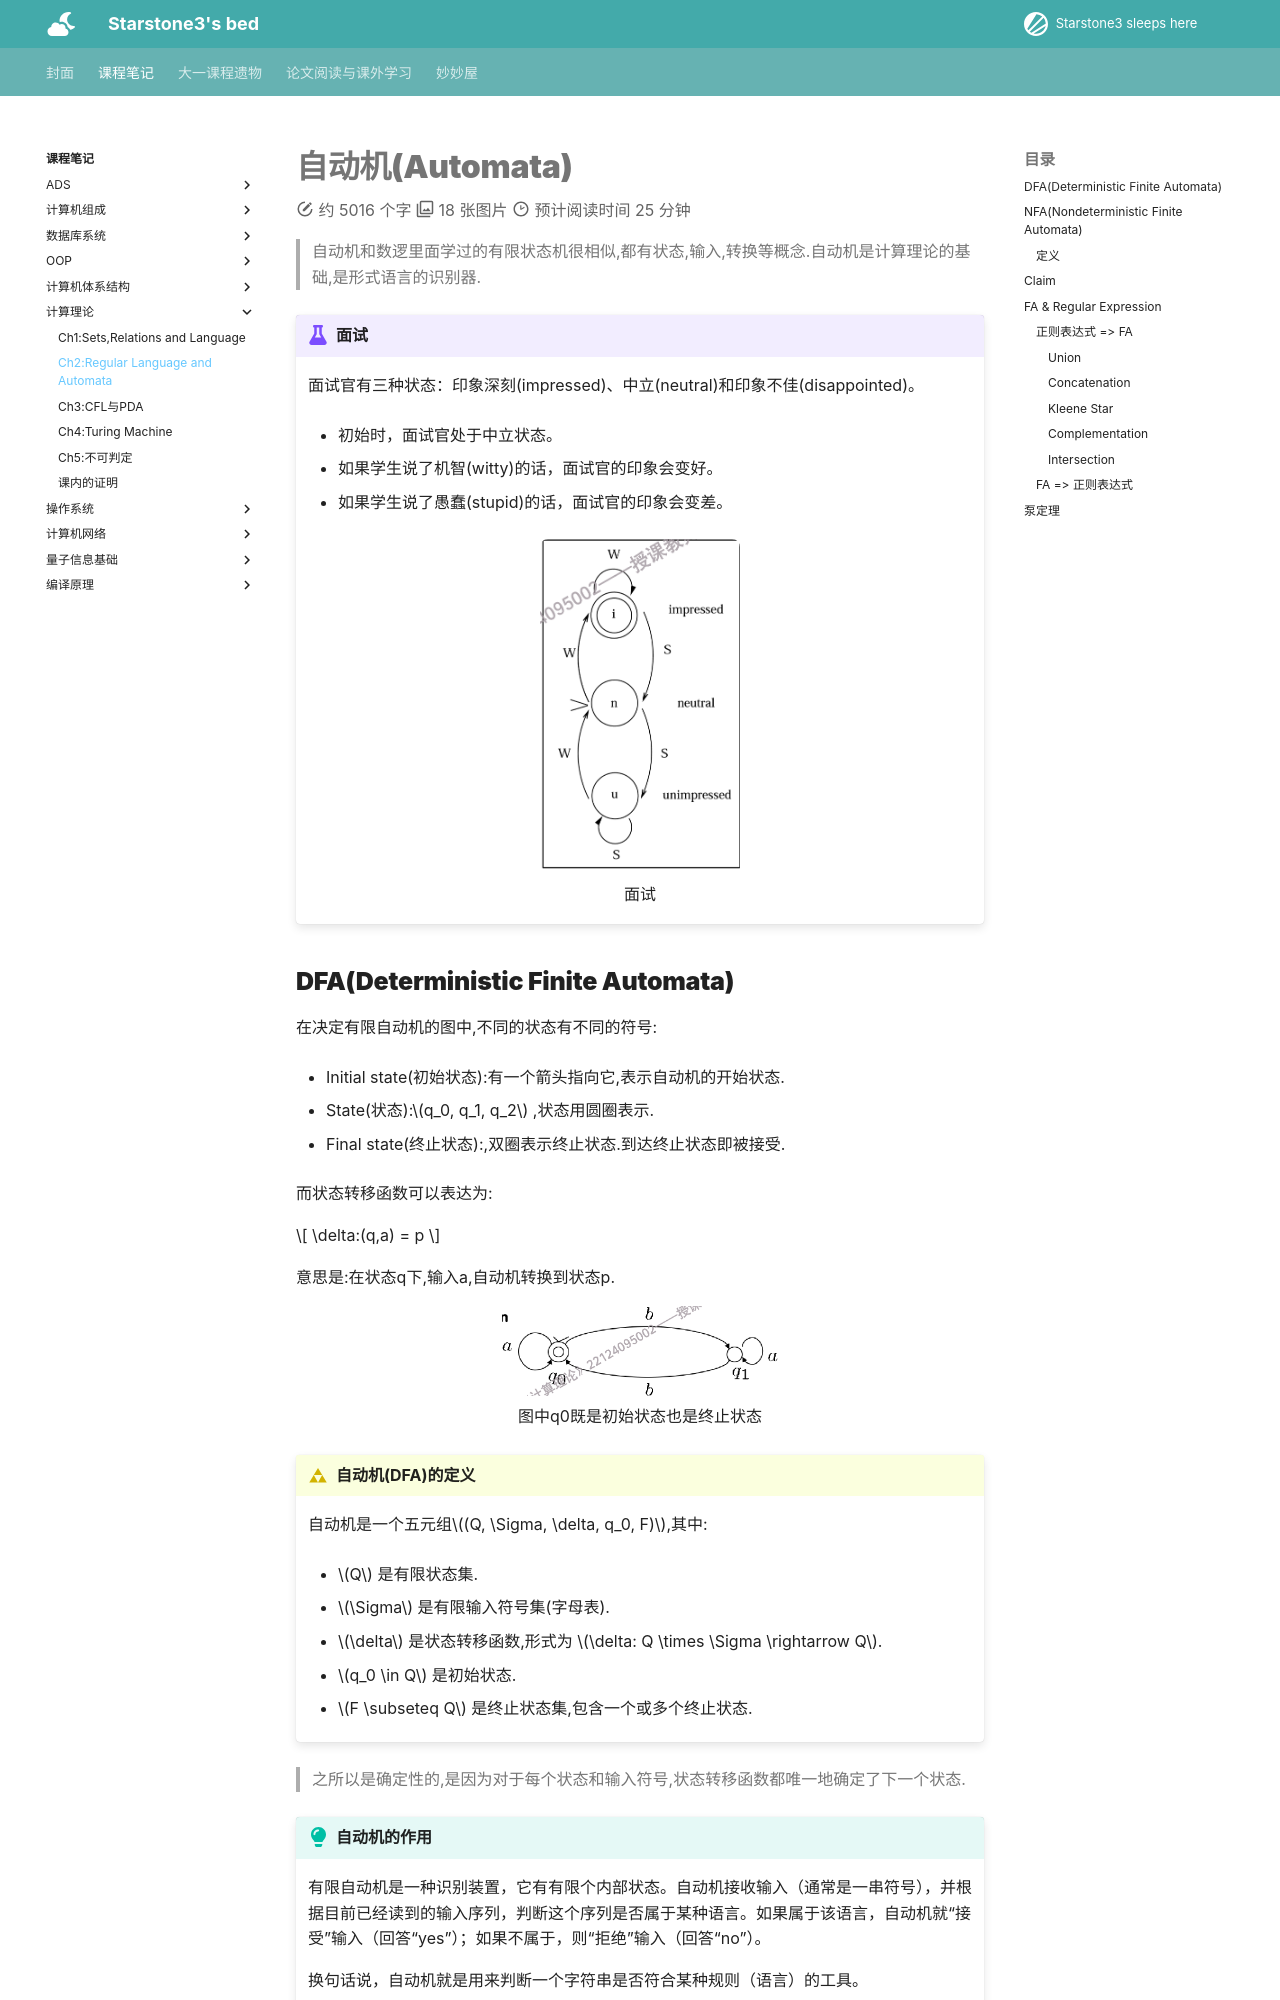

repository: starstone3/starstone3.github.io · page: incourse/TOC/ch2/index.html · generator: mkdocs

---
comments: true
---

# 自动机(Automata)
> 自动机和数逻里面学过的有限状态机很相似,都有状态,输入,转换等概念.自动机是计算理论的基础,是形式语言的识别器.

!!! example "面试"
    面试官有三种状态：印象深刻(impressed)、中立(neutral)和印象不佳(disappointed)。  

    - 初始时，面试官处于中立状态。  

    - 如果学生说了机智(witty)的话，面试官的印象会变好。  

    - 如果学生说了愚蠢(stupid)的话，面试官的印象会变差。

    <div align="center">
        <img src="../../../image/mac117.png" width="30%">
        <br>
        <caption>面试</caption>
    </div>
